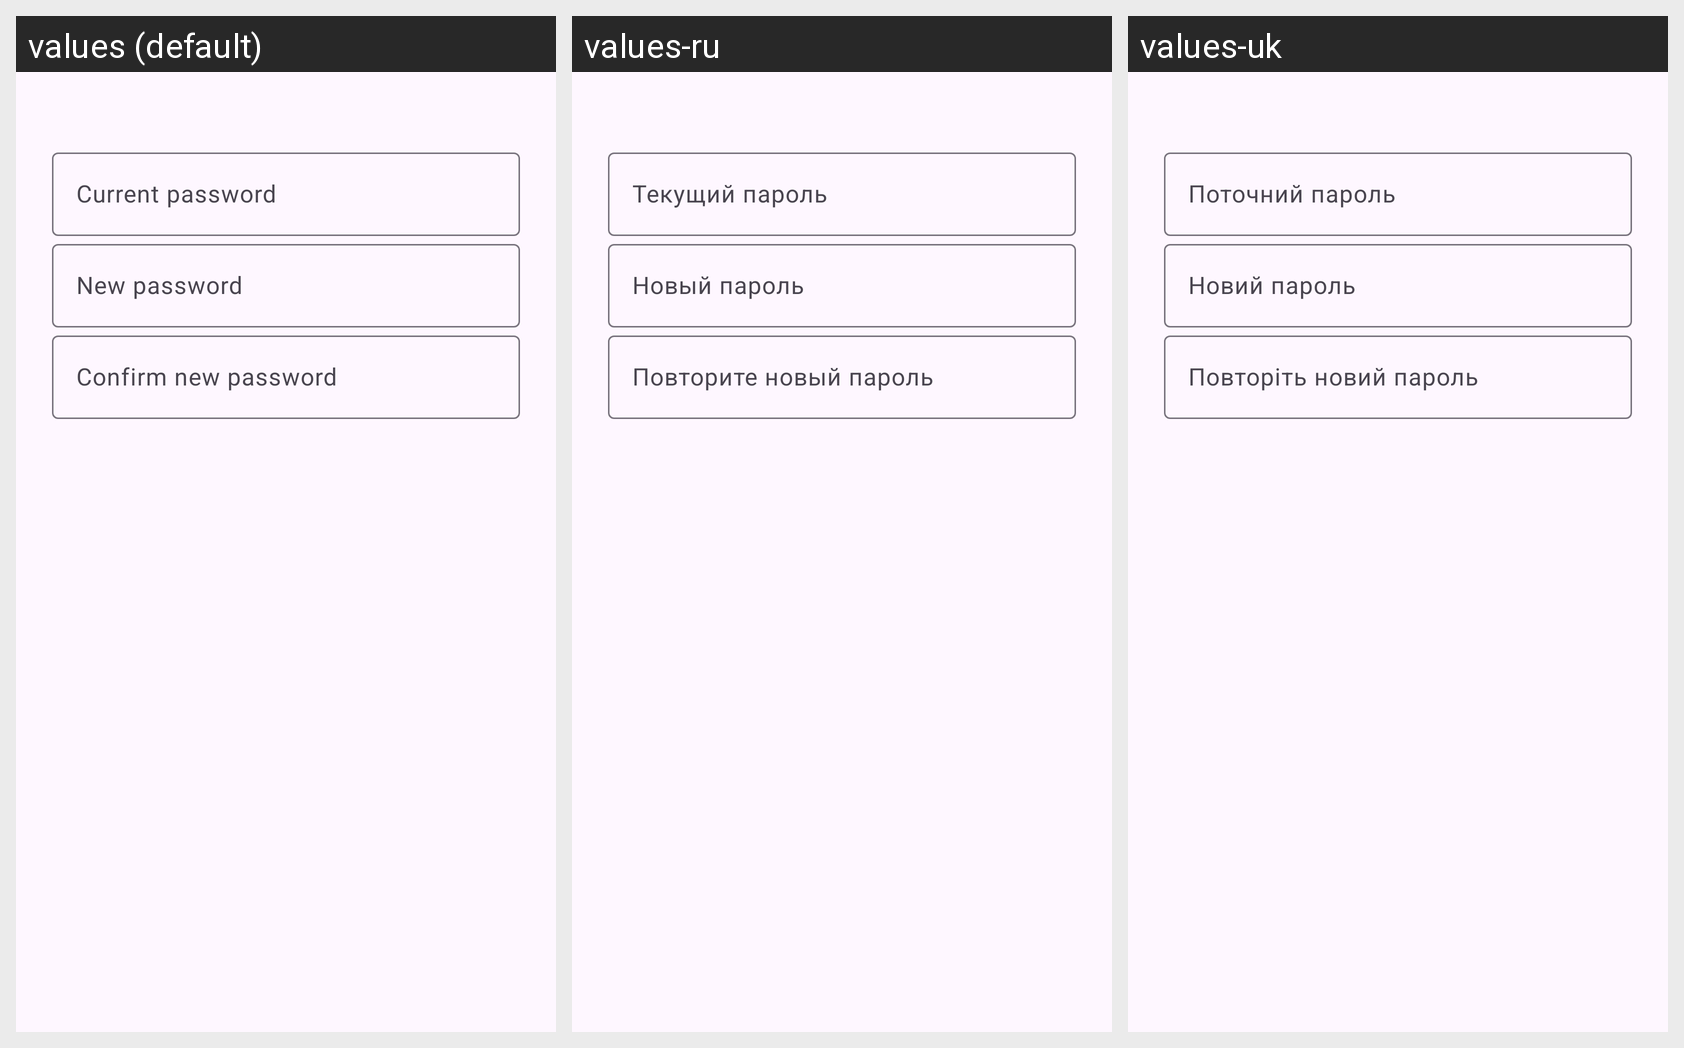

The same Android screen rendered under several of its app's locales, left to right. List the strings drawn on it with the default value and each locale's translation.
Android screen res/layout/dialog_exchange_password.xml rendered under 3 locales, left to right: values (default), values-ru, values-uk. Device: Nexus 5 (rendered at 1080×1920; each locale shown at half size, 540×960, under a caption strip naming it); theme Theme.StreamsPlayer.
Strings drawn on this screen, with the default value and each locale's value (text and hints the layout hard-codes, and strings that could not be matched under every locale, appear in the picture but are not listed):

exchange_old_password
  values: Current password
  values-ru: Текущий пароль
  values-uk: Поточний пароль

exchange_new_password
  values: New password
  values-ru: Новый пароль
  values-uk: Новий пароль

exchange_confirm_password
  values: Confirm new password
  values-ru: Повторите новый пароль
  values-uk: Повторіть новий пароль
